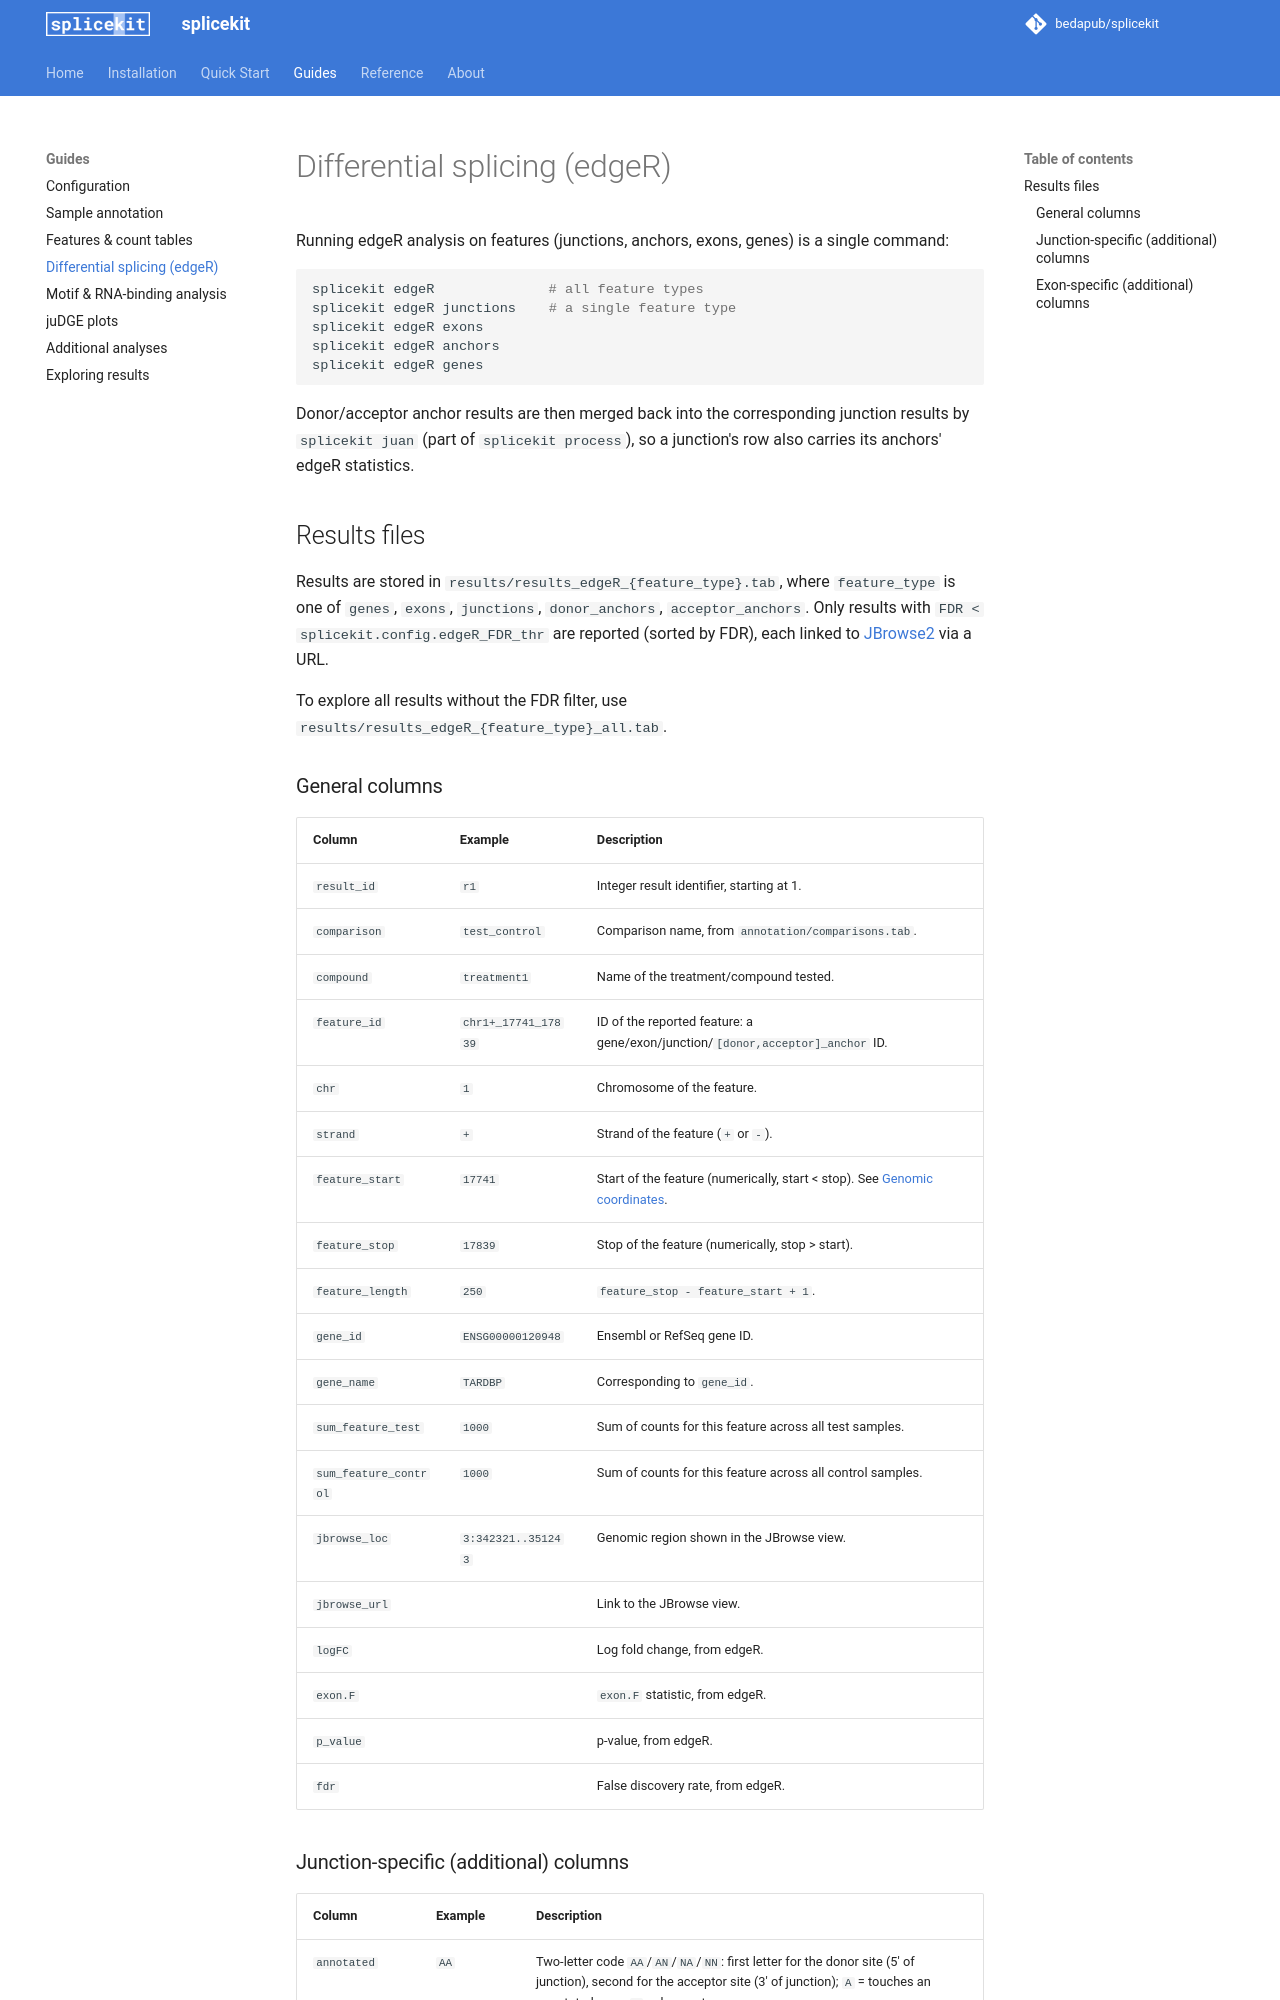

repository: bedapub/splicekit · page: edgeR/index.html · generator: mkdocs

# Differential splicing (edgeR)

Running edgeR analysis on features (junctions, anchors, exons, genes) is a single command:

```bash
splicekit edgeR              # all feature types
splicekit edgeR junctions    # a single feature type
splicekit edgeR exons
splicekit edgeR anchors
splicekit edgeR genes
```

Donor/acceptor anchor results are then merged back into the corresponding junction results by `splicekit juan` (part of `splicekit process`), so a junction's row also carries its anchors' edgeR statistics.

## Results files

Results are stored in `results/results_edgeR_{feature_type}.tab`, where `feature_type` is one of `genes`, `exons`, `junctions`, `donor_anchors`, `acceptor_anchors`. Only results with `FDR < splicekit.config.edgeR_FDR_thr` are reported (sorted by FDR), each linked to [JBrowse2](jbrowse2.md) via a URL.

To explore all results without the FDR filter, use `results/results_edgeR_{feature_type}_all.tab`.

### General columns

| Column | Example | Description |
|---|---|---|
| `result_id` | `r1` | Integer result identifier, starting at 1. |
| `comparison` | `test_control` | Comparison name, from `annotation/comparisons.tab`. |
| `compound` | `treatment1` | Name of the treatment/compound tested. |
| `feature_id` | `chr1+_17741_17839` | ID of the reported feature: a gene/exon/junction/`[donor,acceptor]_anchor` ID. |
| `chr` | `1` | Chromosome of the feature. |
| `strand` | `+` | Strand of the feature (`+` or `-`). |
| `feature_start` | `17741` | Start of the feature (numerically, start < stop). See [Genomic coordinates](coordinates.md). |
| `feature_stop` | `17839` | Stop of the feature (numerically, stop > start). |
| `feature_length` | `250` | `feature_stop - feature_start + 1`. |
| `gene_id` | `ENSG00000120948` | Ensembl or RefSeq gene ID. |
| `gene_name` | `TARDBP` | Corresponding to `gene_id`. |
| `sum_feature_test` | `1000` | Sum of counts for this feature across all test samples. |
| `sum_feature_control` | `1000` | Sum of counts for this feature across all control samples. |
| `jbrowse_loc` | `3:342321..351243` | Genomic region shown in the JBrowse view. |
| `jbrowse_url` | | Link to the JBrowse view. |
| `logFC` | | Log fold change, from edgeR. |
| `exon.F` | | `exon.F` statistic, from edgeR. |
| `p_value` | | p-value, from edgeR. |
| `fdr` | | False discovery rate, from edgeR. |
